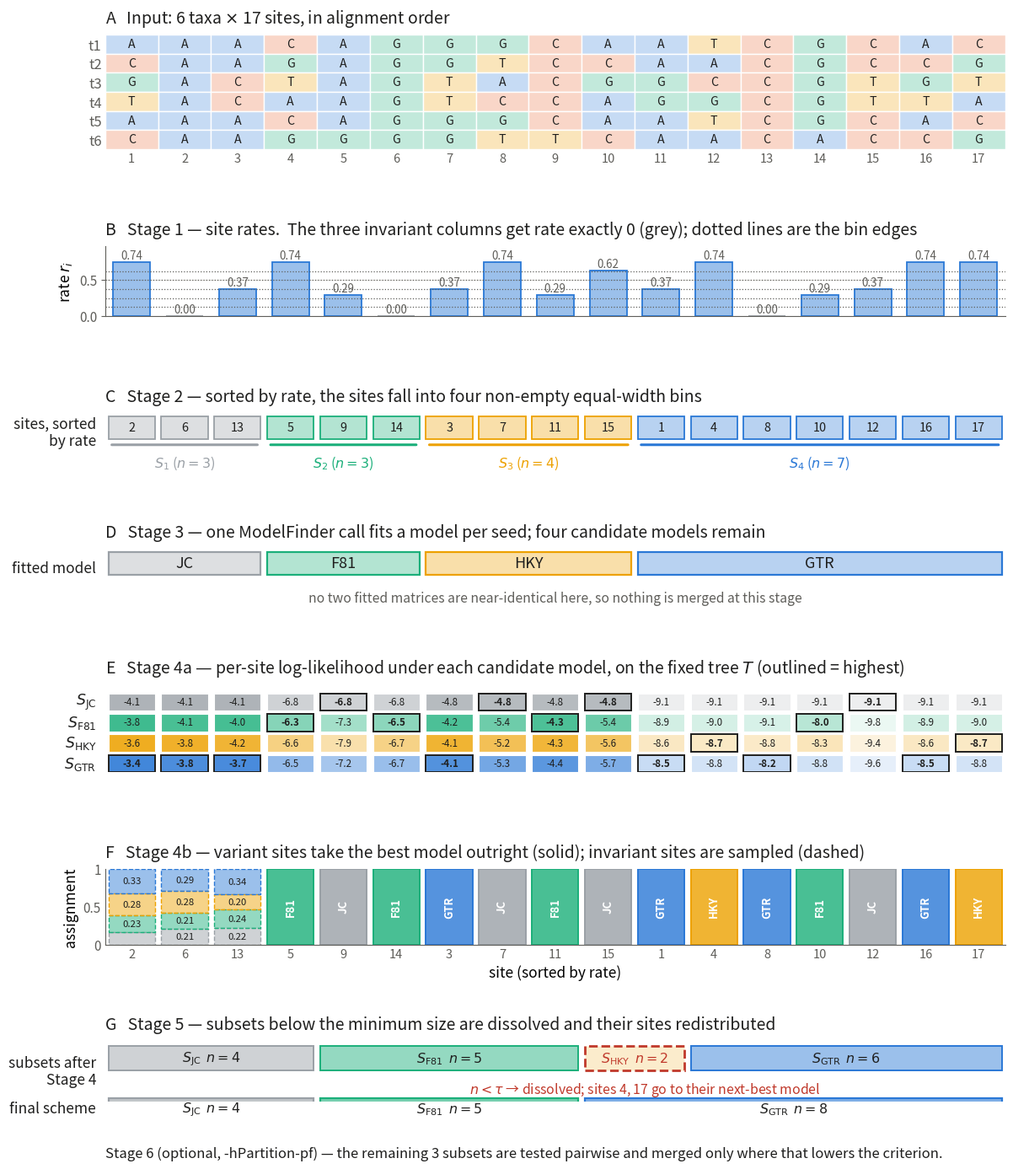

The matplotlib source for this figure: (Note: this script raises an exception after producing the figure.)
"""Worked-example figure: a 6-taxon, 17-site alignment traced through all six stages.

Panels A-B are in alignment order; from panel C the sites are sorted by rate, so each seed subset, and then
each model, is a consecutive block that can be followed down the figure. Rates and log-likelihoods are
computed with the same formulae and binary used for the benchmarks; the invariant draw uses seed 0.
"""
import math
import random
from itertools import combinations
from pathlib import Path

import matplotlib
matplotlib.use('Agg')
import matplotlib.pyplot as plt
from matplotlib.patches import Rectangle, FancyArrowPatch

OUT = Path('/home/diepht/sliferskyd/hPartition/hPartition__PeerJ_')
TAXA = ['t1', 't2', 't3', 't4', 't5', 't6']
# alignment order is deliberately mixed so that the Stage-2 sort has visible work to do
COLS = ['ACGTAC', 'AAAAAA', 'AACCAA', 'CGTACG', 'AAAAAG', 'GGGGGG', 'GGTTGG', 'GTACGT', 'CCCCCT',
        'ACGAAC', 'AAGGAA', 'TACGTA', 'CCCCCC', 'GGGGGA', 'CCTTCC', 'ACGTAC', 'CGTACG']
m = len(COLS)
ALN = {t: ''.join(c[i] for c in COLS) for i, t in enumerate(TAXA)}
MODELS = ['JC', 'F81', 'HKY', 'GTR']
# per-site log-likelihoods, IQ-TREE on the fixed tree (t1,t2,(t3,t4),(t5,t6)), reindexed to COLS order
_L = {'JC':  [-4.14, -4.14, -4.14, -6.78, -6.78, -6.78, -4.76, -4.76, -4.76, -4.76, -9.07, -9.07, -9.07, -9.07, -9.07, -9.07, -9.07],
      'F81': [-3.77, -4.02, -4.11, -6.28, -7.30, -6.49, -4.25, -5.43, -4.29, -5.37, -8.01, -8.91, -9.01, -9.09, -9.80, -8.91, -9.01],
      'HKY': [-3.56, -4.19, -3.83, -6.57, -7.88, -6.70, -4.11, -5.20, -4.32, -5.59, -8.33, -8.60, -8.65, -8.76, -9.45, -8.60, -8.65],
      'GTR': [-3.42, -3.69, -3.79, -6.45, -7.18, -6.66, -4.07, -5.31, -4.38, -5.68, -8.79, -8.46, -8.84, -8.16, -9.58, -8.46, -8.84]}
CANON = ['AAAAAA', 'CCCCCC', 'GGGGGG', 'AAAAAG', 'CCCCCT', 'GGGGGA', 'AACCAA', 'GGTTGG', 'AAGGAA',
         'CCTTCC', 'ACGAAC', 'ACGTAC', 'CGTACG', 'GTACGT', 'TACGTA', 'ACGTAC', 'CGTACG']
used = [False] * m
idx = []
for c in COLS:
    for j, d in enumerate(CANON):
        if d == c and not used[j]:
            used[j] = True; idx.append(j); break
L = {k: [v[j] for j in idx] for k, v in _L.items()}

MC = {'JC': '#9aa0a6', 'F81': '#1baf7a', 'HKY': '#eda100', 'GTR': '#2a78d6'}
BASE = {'A': '#2a78d6', 'C': '#eb6834', 'G': '#1baf7a', 'T': '#eda100'}
SC = {1: '#9aa0a6', 2: '#1baf7a', 3: '#eda100', 4: '#2a78d6'}
INK, INK2, GRID, SURF, RED = '#1f1f1e', '#5f5e5a', '#e4e3df', '#ffffff', '#c0392b'
plt.rcParams.update({'font.size': 12, 'text.color': INK, 'xtick.color': INK2,
                     'ytick.color': INK2, 'axes.edgecolor': INK2})
TAU = 3

sim = {(x, y): sum(a == b for a, b in zip(ALN[x], ALN[y])) for x, y in combinations(TAXA, 2)}
den = sum(sim.values())
rates = [1 - sum(s for (x, y), s in sim.items() if ALN[x][i] == ALN[y][i]) / den for i in range(m)]
k0 = 6
lo, hi = min(rates), max(rates)
w = (hi - lo) / k0
raw = [min(k0, int((r - lo) / w) + 1) for r in rates]
seedof = {b: j + 1 for j, b in enumerate(sorted(set(raw)))}          # relabel non-empty bins S1..S4
binof = [seedof[b] for b in raw]
order = sorted(range(m), key=lambda i: (binof[i], i))
seedmodel = {1: 'JC', 2: 'F81', 3: 'HKY', 4: 'GTR'}
inv = [i for i in range(m) if rates[i] == 0]

rng = random.Random(0)
assign, prob = {}, {}
for i in range(m):
    v = [L[x][i] for x in MODELS]
    if i in inv:
        mn = min(v); wt = [math.exp(x - mn) for x in v]; tot = sum(wt)
        prob[i] = [x / tot for x in wt]
        r = rng.random() * tot; c = 0
        for k, x in enumerate(wt):
            c += x
            if r < c: assign[i] = MODELS[k]; break
    else:
        assign[i] = MODELS[v.index(max(v))]
size = {x: sum(1 for i in assign if assign[i] == x) for x in MODELS}
small = [x for x in MODELS if size[x] < TAU]
moved = {}
for s in small:
    for i in [k for k, v in assign.items() if v == s]:
        alt = {x: L[x][i] for x in MODELS if x != s}
        moved[i] = max(alt, key=alt.get); assign[i] = moved[i]
final = {x: sum(1 for i in assign if assign[i] == x) for x in MODELS if size[x] >= TAU}

fig = plt.figure(figsize=(14.2, 14.4), facecolor=SURF)
gs = fig.add_gridspec(7, 1, height_ratios=[1.18, 0.72, 0.40, 0.40, 0.90, 0.78, 0.62], hspace=1.40,
                      left=0.160, right=0.912, top=0.964, bottom=0.085)
TITLE = dict(loc='left', fontsize=14, pad=10, color=INK)


def rowaxis(ax, label):
    ax.set_xlim(0, m); ax.set_ylim(0, 1); ax.set_xticks([]); ax.set_yticks([])
    for s_ in ax.spines.values(): s_.set_visible(False)
    ax.text(-0.010, .5, label, transform=ax.transAxes, ha='right', va='center',
            fontsize=12.5, color=INK)


# ---- A ----------------------------------------------------------------
ax = fig.add_subplot(gs[0])
for r, t in enumerate(TAXA):
    for c in range(m):
        b = ALN[t][c]
        ax.add_patch(Rectangle((c, len(TAXA)-1-r), 1, 1, fc=BASE[b]+'44', ec='white', lw=1.0))
        ax.text(c+.5, len(TAXA)-.5-r, b, ha='center', va='center', fontsize=10.2, color=INK)
ax.set_xlim(0, m); ax.set_ylim(0, len(TAXA))
ax.set_yticks([len(TAXA)-.5-i for i in range(len(TAXA))]); ax.set_yticklabels(TAXA, fontsize=12)
ax.set_xticks([c+.5 for c in range(m)]); ax.set_xticklabels(range(1, m+1), fontsize=10.5)
ax.tick_params(length=0, pad=3)
for s_ in ax.spines.values(): s_.set_visible(False)
ax.set_title('A   Input: 6 taxa $\\times$ 17 sites, in alignment order', **TITLE)

# ---- B ----------------------------------------------------------------
ax = fig.add_subplot(gs[1])
cols = [SC[1] if r == 0 else MC['GTR'] for r in rates]
ax.bar([c+.5 for c in range(m)], rates, width=.7, color=[c+'77' for c in cols],
       edgecolor=cols, linewidth=1.3)
for c, r in enumerate(rates):
    ax.text(c+.5, r+.045, f'{r:.2f}', ha='center', fontsize=9.6, color=INK2)
for j in range(1, k0):
    ax.axhline(lo+j*w, color=INK2, lw=.9, ls=':')
ax.set_xlim(0, m); ax.set_ylim(0, hi*1.30); ax.set_xticks([])
ax.set_ylabel('rate $r_i$', fontsize=12.5); ax.tick_params(axis='y', labelsize=11)
ax.yaxis.grid(True, color=GRID, lw=.8); ax.set_axisbelow(True)
for s_ in ('top', 'right'): ax.spines[s_].set_visible(False)
ax.set_title('B   Stage 1 — site rates.  The three invariant columns get rate exactly 0 (grey); '
             'dotted lines are the bin edges', **TITLE)

# ---- C ----------------------------------------------------------------
ax = fig.add_subplot(gs[2]); rowaxis(ax, 'sites, sorted\nby rate')
for pos, i in enumerate(order):
    j = binof[i]
    ax.add_patch(Rectangle((pos+.06, .32), .88, .60, fc=SC[j]+'55', ec=SC[j], lw=1.3))
    ax.text(pos+.5, .62, str(i+1), ha='center', va='center', fontsize=10.4, color=INK)
start = 0
for j in sorted(SC):
    n = sum(1 for i in order if binof[i] == j)
    ax.annotate('', xy=(start+.08, .18), xytext=(start+n-.08, .18), annotation_clip=False,
                arrowprops=dict(arrowstyle='-', color=SC[j], lw=2.2))
    ax.text(start+n/2, -.06, f'$S_{j}$ ($n={n}$)', ha='center', va='top', fontsize=11.5,
            color=SC[j], clip_on=False)
    start += n
ax.set_title('C   Stage 2 — sorted by rate, the sites fall into four non-empty equal-width bins',
             **TITLE)

# ---- D ----------------------------------------------------------------
ax = fig.add_subplot(gs[3]); rowaxis(ax, 'fitted model')
start = 0
for j in sorted(SC):
    n = sum(1 for i in order if binof[i] == j)
    nm = seedmodel[j]
    ax.add_patch(Rectangle((start+.06, .32), n-.12, .60, fc=MC[nm]+'55', ec=MC[nm], lw=1.6))
    ax.text(start+n/2, .62, nm, ha='center', va='center', fontsize=13, color=INK)
    start += n
ax.text(m/2, -.10, 'no two fitted matrices are near-identical here, so nothing is merged at this stage',
        ha='center', va='top', fontsize=11.3, color=INK2, clip_on=False)
ax.set_title('D   Stage 3 — one ModelFinder call fits a model per seed; four candidate models remain',
             **TITLE)

# ---- E ----------------------------------------------------------------
ax = fig.add_subplot(gs[4]); rowaxis(ax, '')
vmin = min(min(v) for v in L.values()); vmax = max(max(v) for v in L.values())
for row, nm in enumerate(MODELS):
    y = .80 - row*.235
    for pos, i in enumerate(order):
        f = (L[nm][i]-vmin)/(vmax-vmin)
        ax.add_patch(Rectangle((pos+.06, y-.10), .88, .20,
                               fc=MC[nm] + f'{int(22+205*f):02x}', ec='white', lw=.8))
        best = L[nm][i] >= max(L[x][i] for x in MODELS)
        ax.text(pos+.5, y, f'{L[nm][i]:.1f}', ha='center', va='center', fontsize=8.3,
                color=INK, fontweight='bold' if best else 'normal')
        if best:
            ax.add_patch(Rectangle((pos+.06, y-.10), .88, .20, fc='none', ec=INK, lw=1.4))
    ax.text(-0.010, y, '$S_{\\mathrm{%s}}$' % nm, transform=ax.transAxes, ha='right',
            va='center', fontsize=12.5, color=INK)
ax.set_title('E   Stage 4a — per-site log-likelihood under each candidate model, on the fixed tree $T$ '
             '(outlined = highest)', **TITLE)

# ---- F ----------------------------------------------------------------
ax = fig.add_subplot(gs[5])
ax.set_xlim(0, m); ax.set_ylim(0, 1)
for pos, i in enumerate(order):
    if i in inv:
        y = 0
        for k, nm in enumerate(MODELS):
            h = prob[i][k]
            ax.add_patch(Rectangle((pos+.06, y), .88, h, fc=MC[nm]+'77', ec=MC[nm], lw=1.0, ls='--'))
            if h > .19:
                ax.text(pos+.5, y+h/2, f'{h:.2f}', ha='center', va='center', fontsize=8.2, color=INK)
            y += h
    else:
        nm = assign[i] if i not in moved else [x for x in MODELS if L[x][i] == max(L[y][i] for y in MODELS)][0]
        ax.add_patch(Rectangle((pos+.06, 0), .88, 1, fc=MC[nm]+'cc', ec=MC[nm], lw=1.4))
        ax.text(pos+.5, .5, nm, ha='center', va='center', fontsize=9.4, color='white',
                fontweight='bold', rotation=90)
ax.set_xticks([p+.5 for p in range(m)]); ax.set_xticklabels([i+1 for i in order], fontsize=10.5)
ax.set_yticks([0, .5, 1]); ax.set_yticklabels(['0', '0.5', '1'], fontsize=11)
ax.set_ylabel('assignment', fontsize=12.5); ax.set_xlabel('site (sorted by rate)', fontsize=12.5)
ax.tick_params(length=0)
for s_ in ('top', 'right'): ax.spines[s_].set_visible(False)
ax.set_title('F   Stage 4b — variant sites take the best model outright (solid); '
             'invariant sites are sampled (dashed)', **TITLE)

# ---- G ----------------------------------------------------------------
ax = fig.add_subplot(gs[6]); rowaxis(ax, 'subsets after\nStage 4')
x = 0
for nm in MODELS:
    n = size[nm]
    bad = nm in small
    ax.add_patch(Rectangle((x+.06, .52), n-.12, .40, fc=MC[nm]+('33' if bad else '77'),
                           ec=RED if bad else MC[nm], lw=2.0 if bad else 1.4,
                           ls='--' if bad else '-'))
    ax.text(x+n/2, .72, f'$S_{{\\mathrm{{{nm}}}}}$  $n={n}$', ha='center', va='center',
            fontsize=11.4, color=RED if bad else INK)
    x += n
ax.text(sum(size[x_] for x_ in MODELS[:2])+size['HKY']/2 + 0.2, .34,
        f'$n<\\tau$ → dissolved; sites {", ".join(str(i+1) for i in sorted(moved))} go to their next-best model',
        ha='center', va='top', fontsize=11.4, color=RED, clip_on=False)
x = 0
for nm in [k for k in MODELS if k not in small]:
    n = final[nm]
    ax.add_patch(Rectangle((x+.06, -.30), n-.12, .36, fc=MC[nm]+'99', ec=MC[nm], lw=1.6))
    ax.text(x+n/2, -.12, f'$S_{{\\mathrm{{{nm}}}}}$  $n={n}$', ha='center', va='center',
            fontsize=11.4, color=INK)
    x += n
ax.text(-0.010, -.12, 'final scheme', transform=ax.transAxes, ha='right', va='center',
        fontsize=12.5, color=INK)
ax.text(0, -.74, f'Stage 6 (optional, -hPartition-pf) — the remaining {len(final)} subsets are tested '
        'pairwise and merged only where that lowers the criterion.',
        transform=ax.transAxes, fontsize=12, va='top', color=INK)
ax.set_title('G   Stage 5 — subsets below the minimum size are dissolved and their sites redistributed',
             **TITLE)

for ext in ('png', 'pdf'):
    fig.savefig(OUT / f'fig-worked-example.{ext}', dpi=300, facecolor=SURF)
print('wrote', OUT / 'fig-worked-example.png')
print(f'  seeds {len(SC)}; after Stage 4 {size}; dissolved {small}; final {final}')
